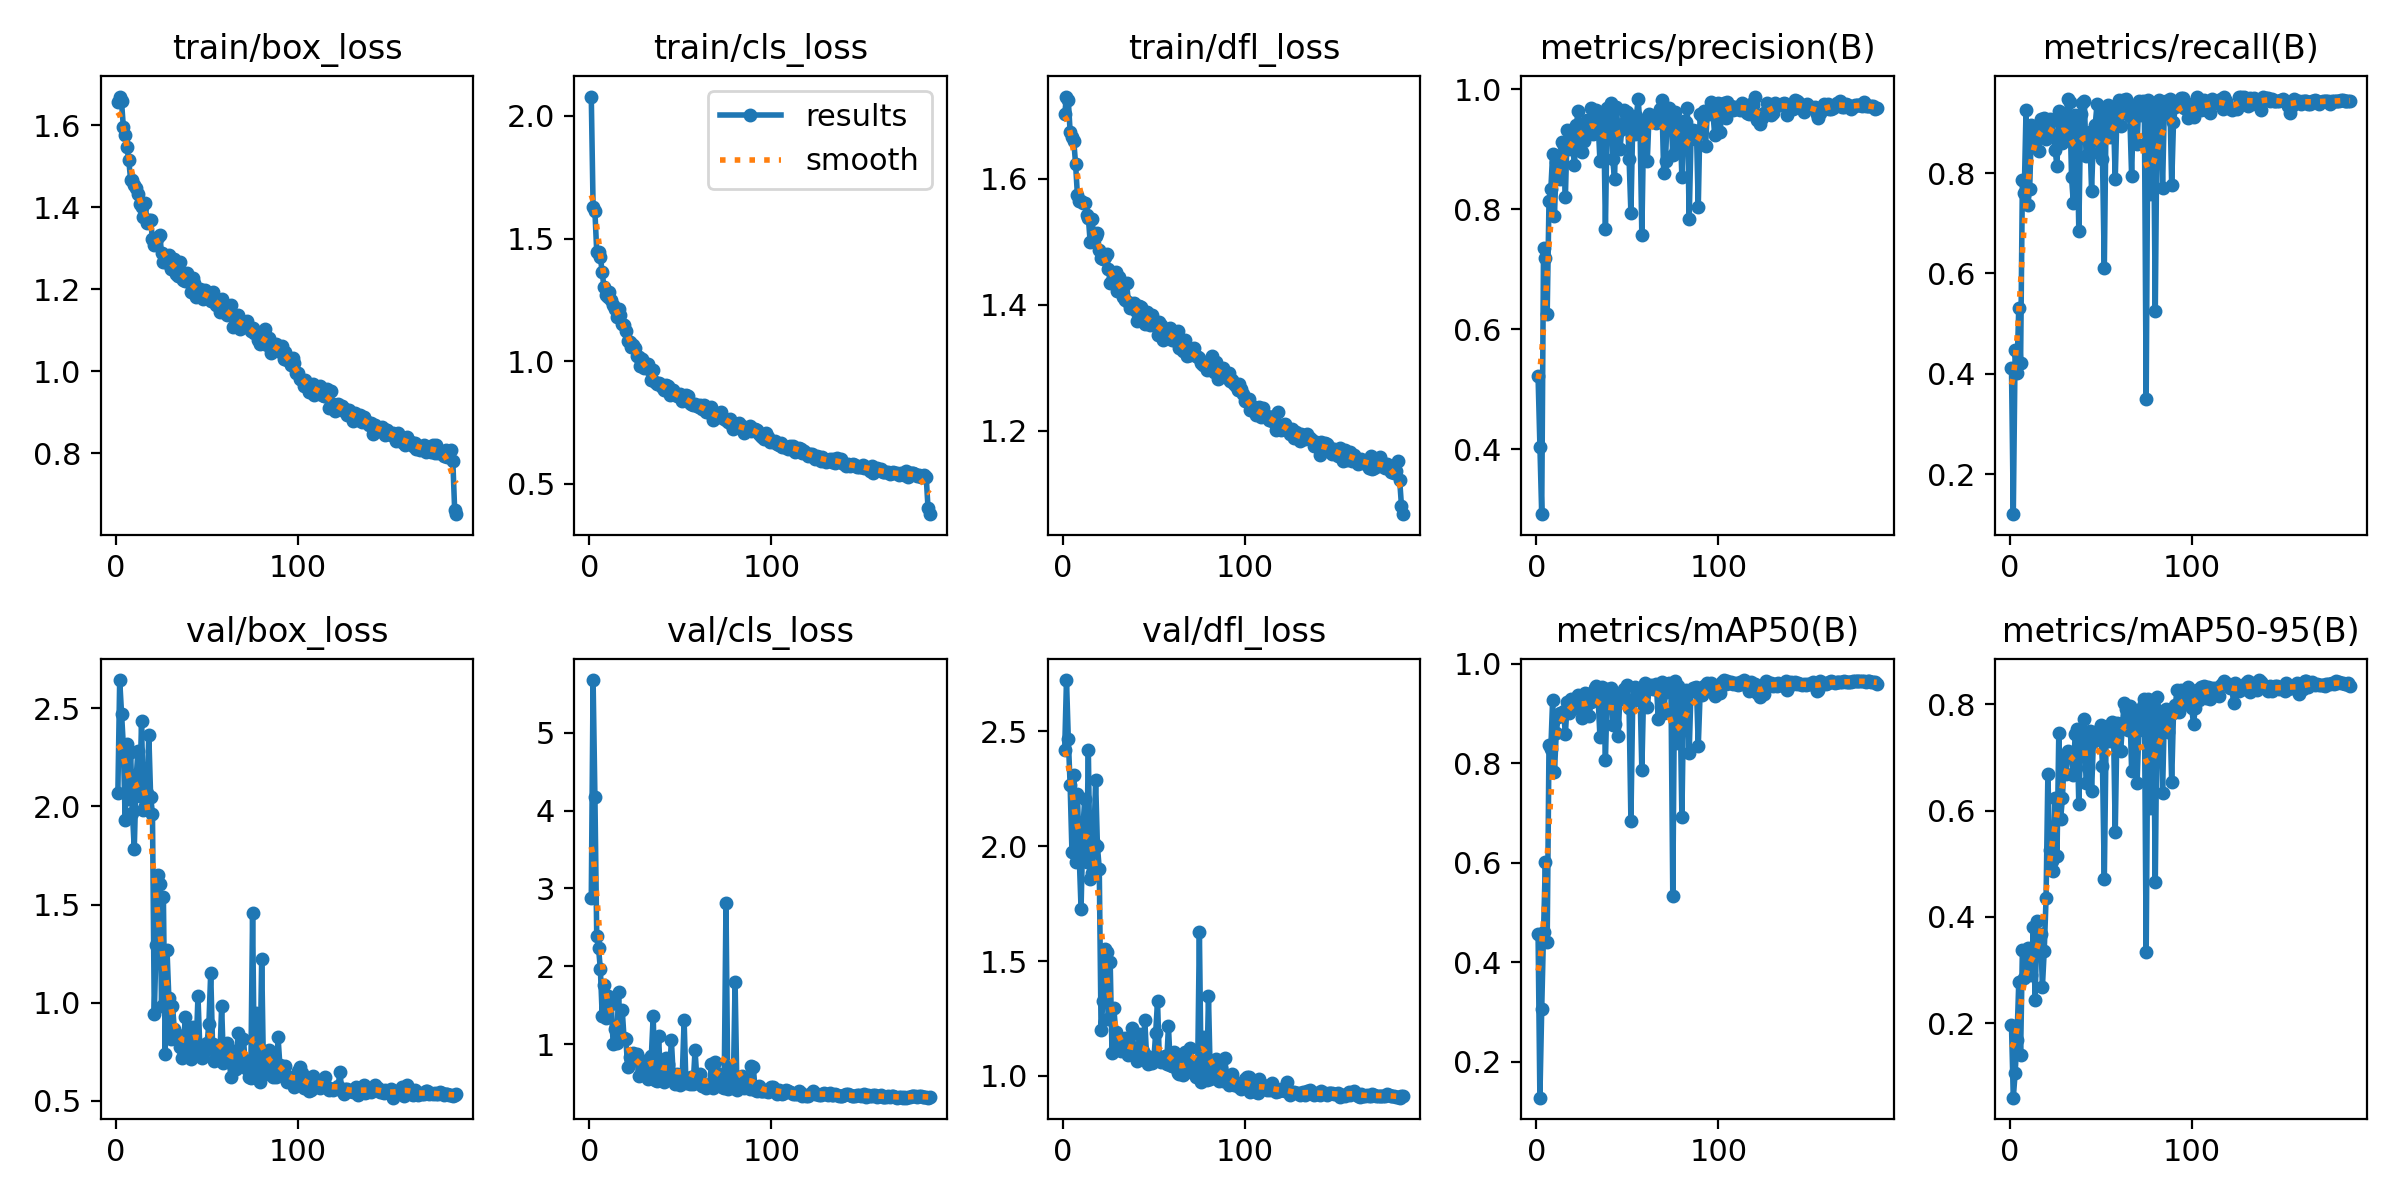

The data file committed next to this chart (first rows):
epoch, time, train/box_loss, train/cls_loss, train/dfl_loss, metrics/precision(B), metrics/recall(B), metrics/mAP50(B), metrics/mAP50-95(B), val/box_loss, val/cls_loss, val/dfl_loss, lr/pg0, lr/pg1, lr/pg2
1, 81.15, 1.656, 2.079, 1.702, 0.5216, 0.412, 0.4572, 0.1966, 2.071, 2.871, 2.417, 0.08215, 0.001983, 0.001983
2, 174.3, 1.67, 1.63, 1.73, 0.4036, 0.12, 0.1283, 0.0594, 2.645, 5.676, 2.722, 0.06415, 0.003983, 0.003983
3, 254.8, 1.658, 1.61, 1.724, 0.2919, 0.4465, 0.3067, 0.105, 2.473, 4.176, 2.466, 0.04615, 0.005982, 0.005982
4, 345, 1.596, 1.446, 1.674, 0.7357, 0.4017, 0.4608, 0.1673, 2.31, 2.387, 2.264, 0.02814, 0.007979, 0.007979
5, 444.2, 1.575, 1.446, 1.665, 0.7198, 0.531, 0.601, 0.2765, 1.931, 2.232, 1.974, 0.01014, 0.009974, 0.009974
6, 525.3, 1.546, 1.424, 1.66, 0.6251, 0.4205, 0.441, 0.1394, 2.317, 1.963, 2.311, 0.009985, 0.009985, 0.009985
7, 611.6, 1.514, 1.363, 1.623, 0.8144, 0.7862, 0.8369, 0.3383, 2.039, 1.368, 1.932, 0.009978, 0.009978, 0.009978
8, 705.9, 1.467, 1.301, 1.574, 0.8333, 0.7593, 0.8281, 0.2853, 2.277, 1.76, 2.227, 0.00997, 0.00997, 0.00997
9, 807.4, 1.467, 1.271, 1.564, 0.8927, 0.9257, 0.9278, 0.3344, 1.969, 1.336, 1.952, 0.009961, 0.009961, 0.009961
10, 896, 1.455, 1.26, 1.565, 0.7894, 0.7371, 0.782, 0.341, 1.784, 1.618, 1.728, 0.00995, 0.00995, 0.00995
11, 997.1, 1.447, 1.283, 1.561, 0.8795, 0.7689, 0.861, 0.2985, 2.137, 1.596, 2.074, 0.009938, 0.009938, 0.009938
12, 1089, 1.433, 1.25, 1.562, 0.8884, 0.895, 0.8928, 0.2912, 2.284, 1.512, 2.203, 0.009926, 0.009926, 0.009926
13, 1187, 1.407, 1.23, 1.543, 0.8512, 0.8523, 0.9004, 0.3806, 2.055, 1.006, 1.93, 0.009912, 0.009912, 0.009912
14, 1283, 1.401, 1.212, 1.538, 0.9129, 0.8915, 0.9018, 0.2441, 2.436, 1.193, 2.416, 0.009896, 0.009896, 0.009896
15, 1377, 1.375, 1.18, 1.5, 0.9051, 0.8698, 0.9047, 0.3928, 1.981, 1.015, 1.855, 0.00988, 0.00988, 0.00988
16, 1481, 1.41, 1.215, 1.536, 0.821, 0.8431, 0.8579, 0.3402, 2.003, 1.669, 1.881, 0.009862, 0.009862, 0.009862
17, 1581, 1.362, 1.188, 1.509, 0.933, 0.9074, 0.9228, 0.3684, 2.07, 1.065, 2.014, 0.009843, 0.009843, 0.009843
18, 1668, 1.369, 1.152, 1.51, 0.9001, 0.895, 0.9004, 0.2687, 2.366, 1.44, 2.285, 0.009823, 0.009823, 0.009823
19, 1778, 1.369, 1.146, 1.513, 0.9325, 0.9106, 0.9296, 0.3364, 2.049, 1.078, 1.998, 0.009802, 0.009802, 0.009802
20, 1878, 1.322, 1.123, 1.486, 0.9043, 0.8672, 0.9084, 0.4347, 1.963, 1.07, 1.901, 0.009779, 0.009779, 0.009779
21, 1973, 1.307, 1.083, 1.474, 0.8738, 0.906, 0.9288, 0.6688, 0.9404, 0.7006, 1.2, 0.009756, 0.009756, 0.009756
22, 2040, 1.317, 1.079, 1.473, 0.9402, 0.9086, 0.9217, 0.5261, 1.295, 0.8366, 1.327, 0.009731, 0.009731, 0.009731
23, 2138, 1.326, 1.056, 1.476, 0.9639, 0.9029, 0.9373, 0.5043, 1.648, 0.8052, 1.553, 0.009705, 0.009705, 0.009705
24, 2229, 1.333, 1.065, 1.48, 0.9325, 0.8756, 0.9294, 0.4869, 1.606, 0.8821, 1.538, 0.009678, 0.009678, 0.009678
25, 2329, 1.288, 1.054, 1.457, 0.8965, 0.8452, 0.8911, 0.6245, 0.9823, 0.8632, 1.248, 0.009649, 0.009649, 0.009649
26, 2395, 1.267, 1.02, 1.435, 0.9136, 0.8138, 0.9047, 0.5141, 1.54, 0.8749, 1.496, 0.00962, 0.00962, 0.00962
27, 2486, 1.267, 1.015, 1.438, 0.9387, 0.9244, 0.9404, 0.7463, 0.7365, 0.5915, 1.099, 0.009589, 0.009589, 0.009589
28, 2577, 1.276, 0.9806, 1.44, 0.9487, 0.9179, 0.9197, 0.5847, 1.266, 0.7715, 1.298, 0.009557, 0.009557, 0.009557
29, 2675, 1.284, 1.01, 1.452, 0.9263, 0.86, 0.8946, 0.6235, 1.024, 0.6655, 1.192, 0.009525, 0.009525, 0.009525
30, 2770, 1.249, 0.9707, 1.423, 0.9693, 0.8698, 0.9223, 0.7039, 0.8141, 0.7849, 1.116, 0.009491, 0.009491, 0.009491
31, 2857, 1.257, 0.9802, 1.444, 0.9255, 0.9059, 0.9431, 0.6683, 0.9848, 0.6623, 1.165, 0.009456, 0.009456, 0.009456
32, 2955, 1.274, 0.9888, 1.435, 0.9443, 0.9467, 0.9518, 0.7114, 0.8655, 0.5559, 1.111, 0.009419, 0.009419, 0.009419
33, 3053, 1.237, 0.9625, 1.413, 0.9653, 0.9423, 0.9545, 0.7037, 0.8372, 0.5822, 1.119, 0.009382, 0.009382, 0.009382
34, 3146, 1.232, 0.9213, 1.407, 0.9438, 0.7915, 0.929, 0.7073, 0.833, 0.8495, 1.166, 0.009344, 0.009344, 0.009344
35, 3246, 1.266, 0.9639, 1.434, 0.8802, 0.7396, 0.852, 0.6675, 0.7739, 1.358, 1.143, 0.009304, 0.009304, 0.009304
36, 3345, 1.232, 0.9135, 1.405, 0.958, 0.9165, 0.9522, 0.7448, 0.7178, 0.5397, 1.089, 0.009264, 0.009264, 0.009264
37, 3443, 1.223, 0.9062, 1.395, 0.9622, 0.8908, 0.9405, 0.7542, 0.7602, 0.5266, 1.094, 0.009222, 0.009222, 0.009222
38, 3524, 1.219, 0.9094, 1.4, 0.7675, 0.6837, 0.8065, 0.6115, 0.928, 1.104, 1.208, 0.00918, 0.00918, 0.00918
39, 3615, 1.24, 0.9055, 1.403, 0.9688, 0.9168, 0.9489, 0.7343, 0.7675, 0.5378, 1.113, 0.009136, 0.009136, 0.009136
40, 3708, 1.218, 0.8954, 1.39, 0.9698, 0.9393, 0.9466, 0.7235, 0.8457, 0.5784, 1.083, 0.009092, 0.009092, 0.009092
41, 3802, 1.193, 0.8812, 1.374, 0.9777, 0.9436, 0.9511, 0.7733, 0.7128, 0.5153, 1.065, 0.009046, 0.009046, 0.009046
42, 3897, 1.227, 0.904, 1.399, 0.8833, 0.8346, 0.8761, 0.6528, 0.8761, 0.8185, 1.182, 0.008999, 0.008999, 0.008999
43, 3997, 1.215, 0.8974, 1.396, 0.8508, 0.8683, 0.8791, 0.68, 0.8324, 0.7426, 1.127, 0.008952, 0.008952, 0.008952
44, 4092, 1.181, 0.8605, 1.376, 0.9707, 0.8809, 0.9384, 0.7492, 0.7667, 0.6042, 1.108, 0.008903, 0.008903, 0.008903
45, 4163, 1.192, 0.8722, 1.37, 0.9285, 0.7644, 0.8552, 0.6364, 1.033, 1.054, 1.242, 0.008854, 0.008854, 0.008854
46, 4249, 1.201, 0.883, 1.389, 0.9003, 0.8728, 0.9374, 0.7286, 0.7745, 0.6053, 1.086, 0.008803, 0.008803, 0.008803
47, 4329, 1.183, 0.8681, 1.375, 0.9345, 0.8961, 0.9285, 0.7478, 0.7184, 0.4852, 1.053, 0.008752, 0.008752, 0.008752
48, 4427, 1.177, 0.8568, 1.368, 0.9661, 0.9372, 0.9483, 0.7449, 0.7856, 0.6137, 1.062, 0.008699, 0.008699, 0.008699
49, 4521, 1.197, 0.8561, 1.384, 0.9623, 0.8397, 0.9306, 0.7497, 0.753, 0.5373, 1.056, 0.008646, 0.008646, 0.008646
50, 4601, 1.188, 0.8655, 1.375, 0.9623, 0.9133, 0.957, 0.7615, 0.7936, 0.48, 1.074, 0.008592, 0.008592, 0.008592
51, 4700, 1.182, 0.8362, 1.367, 0.884, 0.827, 0.9109, 0.6834, 0.8912, 0.6048, 1.188, 0.008537, 0.008537, 0.008537
52, 4792, 1.171, 0.8474, 1.352, 0.7937, 0.6108, 0.6842, 0.4717, 1.153, 1.306, 1.325, 0.008481, 0.008481, 0.008481
53, 4881, 1.193, 0.8602, 1.373, 0.9418, 0.9288, 0.9252, 0.7425, 0.7881, 0.4997, 1.071, 0.008424, 0.008424, 0.008424
54, 4977, 1.18, 0.8567, 1.369, 0.925, 0.9362, 0.9524, 0.7598, 0.7004, 0.5325, 1.06, 0.008367, 0.008367, 0.008367
55, 5080, 1.162, 0.8288, 1.344, 0.9556, 0.8718, 0.9324, 0.7316, 0.7142, 0.4912, 1.066, 0.008308, 0.008308, 0.008308
56, 5181, 1.161, 0.8254, 1.358, 0.9838, 0.9219, 0.9437, 0.7674, 0.7727, 0.5792, 1.088, 0.008249, 0.008249, 0.008249
57, 5281, 1.145, 0.8203, 1.351, 0.938, 0.9188, 0.9464, 0.7647, 0.7136, 0.4933, 1.051, 0.008189, 0.008189, 0.008189
58, 5375, 1.176, 0.8254, 1.36, 0.7576, 0.7878, 0.7863, 0.5587, 0.9826, 0.9215, 1.217, 0.008128, 0.008128, 0.008128
59, 5478, 1.157, 0.8175, 1.364, 0.9409, 0.9281, 0.9452, 0.7656, 0.6923, 0.5577, 1.049, 0.008066, 0.008066, 0.008066
60, 5558, 1.144, 0.8138, 1.344, 0.9495, 0.9446, 0.9607, 0.7598, 0.7248, 0.5022, 1.045, 0.008004, 0.008004, 0.008004
... 127 more rows
